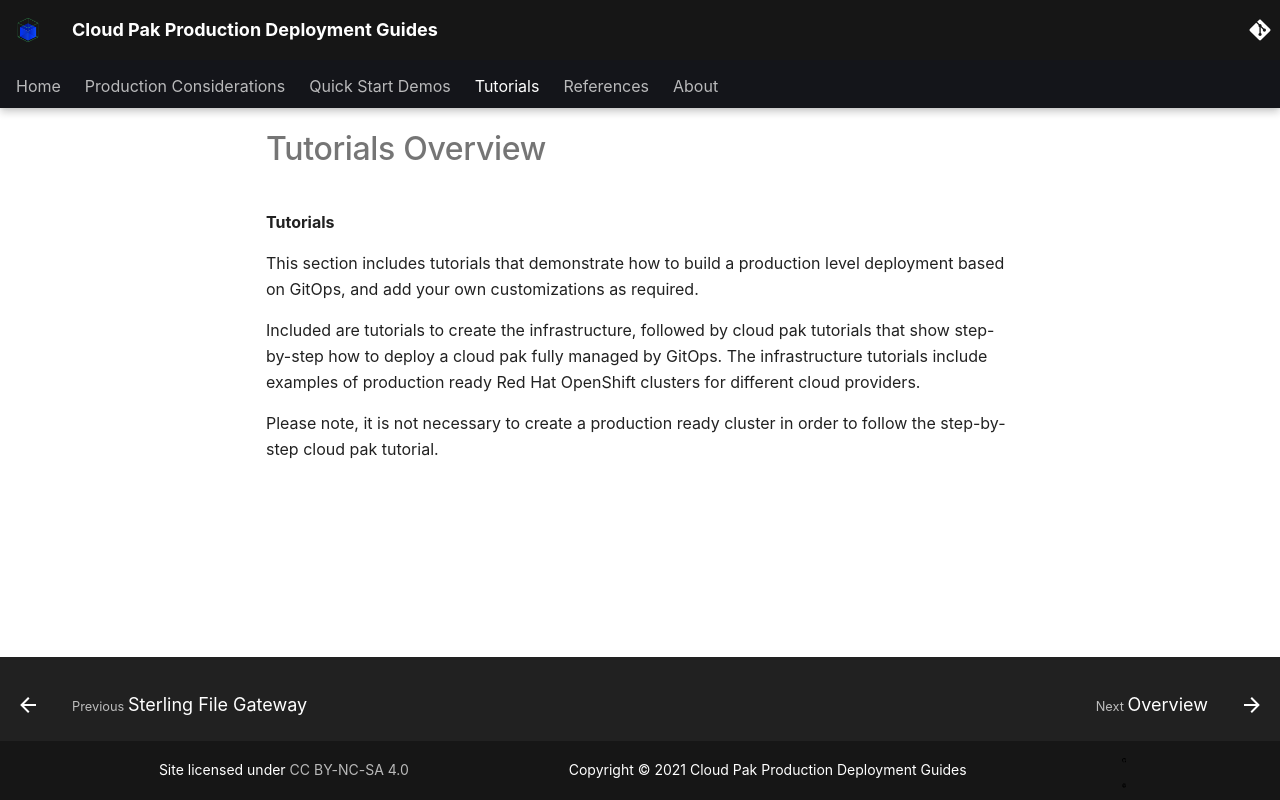

repository: ncolon/production-deployment-guides · page: guides/guides-overview/index.html · generator: mkdocs

# Tutorials Overview

<!--- cSpell:ignore unmanaged practioners Pak Paks Quickstart qube cntk autoplay allowfullscreen apic -->

**Tutorials**

This section includes tutorials that demonstrate how to build a production level deployment based on GitOps, and add your own customizations as required.

Included are tutorials to create the infrastructure, followed by cloud pak tutorials that show step-by-step how to deploy a cloud pak fully managed by GitOps. The infrastructure tutorials include examples of production ready Red Hat OpenShift clusters for different cloud providers.

Please note, it is not necessary to create a production ready cluster in order to follow the step-by-step cloud pak tutorial.
